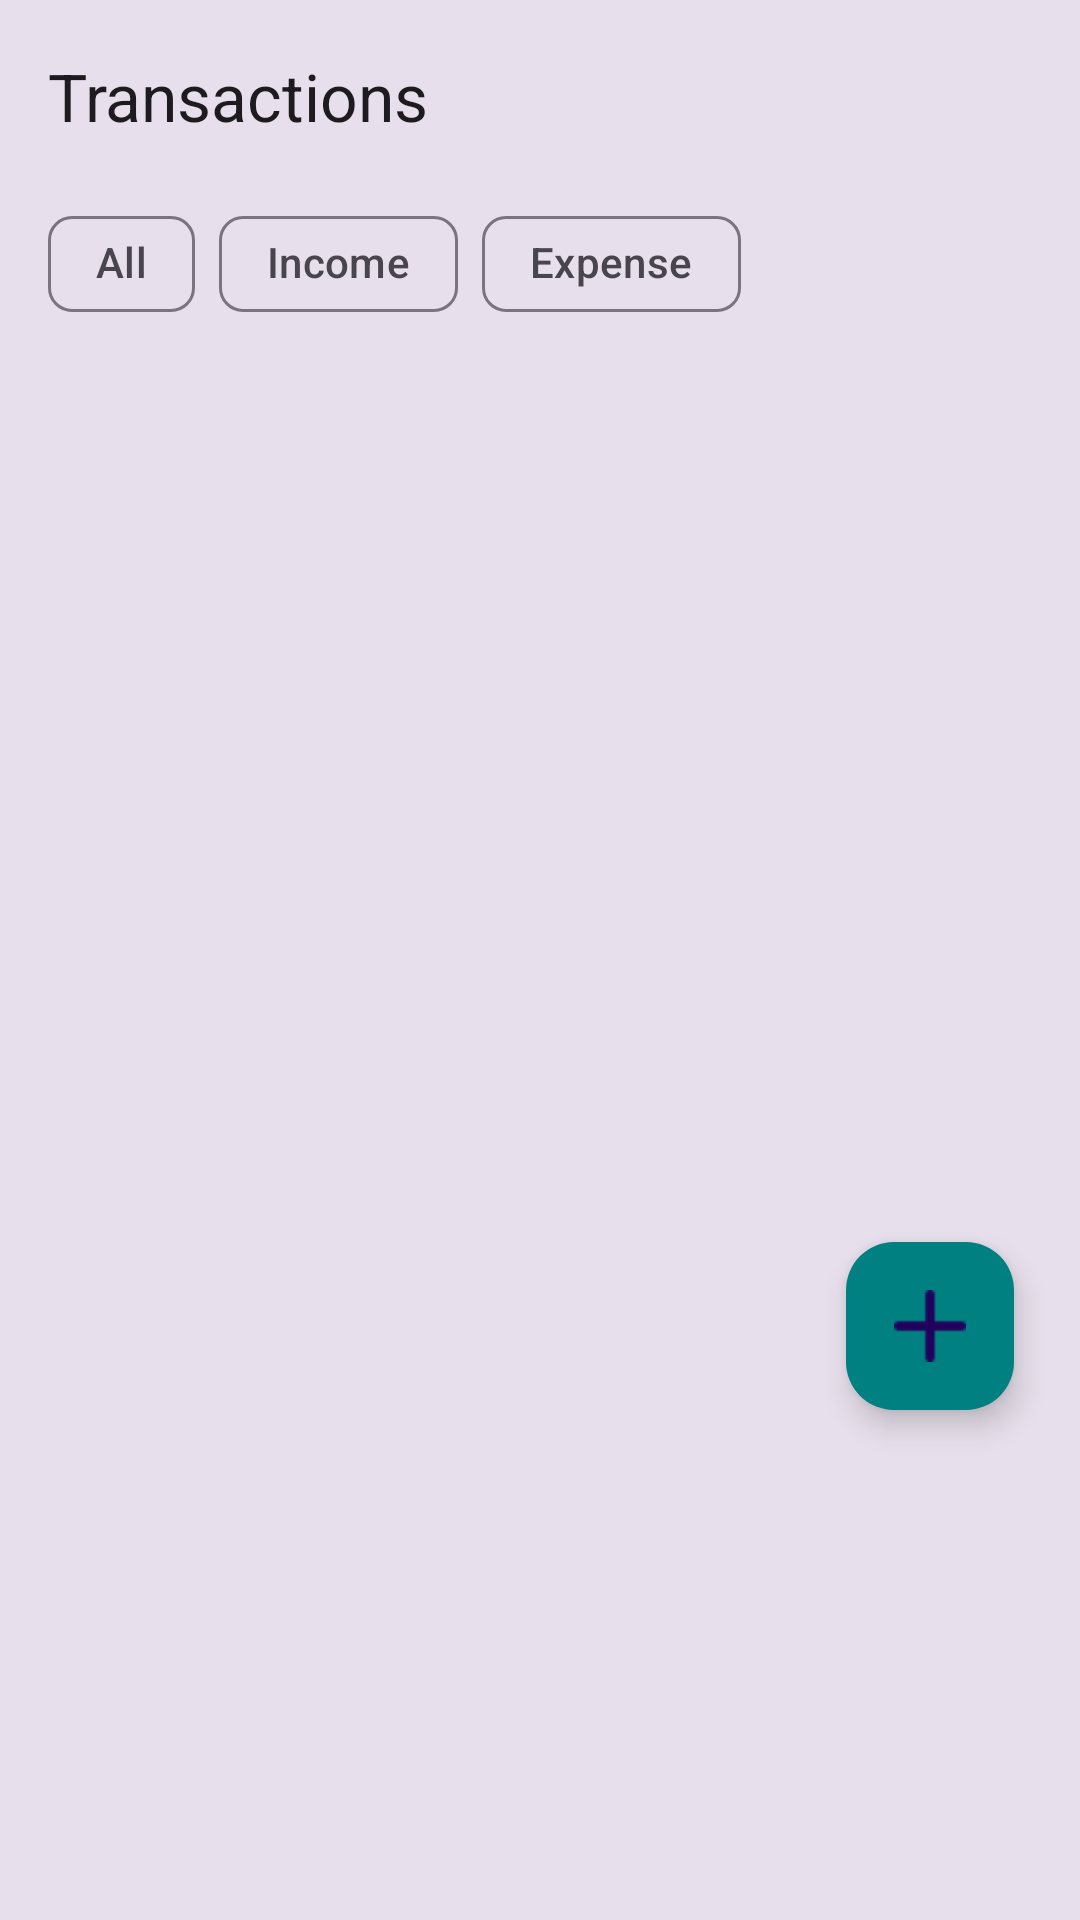

Layout XML and referenced resources for this Android screen:
<!-- AndroidManifest.xml: application theme Theme.Mad -->
<!-- res/layout/fragment_transactions.xml -->
<?xml version="1.0" encoding="utf-8"?>
<androidx.coordinatorlayout.widget.CoordinatorLayout
    xmlns:android="http://schemas.android.com/apk/res/android"
    xmlns:app="http://schemas.android.com/apk/res-auto"
    android:layout_width="match_parent"
    android:layout_height="match_parent"
    android:background="?attr/colorSurfaceVariant">

    <com.google.android.material.appbar.AppBarLayout
        android:layout_width="match_parent"
        android:layout_height="wrap_content"
        android:background="?attr/colorSurfaceVariant"
        android:elevation="0dp">

        <com.google.android.material.appbar.MaterialToolbar
            android:id="@+id/toolbar"
            android:layout_width="match_parent"
            android:layout_height="?attr/actionBarSize"
            android:background="?attr/colorSurfaceVariant"
            app:title="Transactions"
            app:titleTextColor="?attr/colorOnSurface"/>

        <com.google.android.material.chip.ChipGroup
            android:id="@+id/chipGroup"
            android:layout_width="match_parent"
            android:layout_height="wrap_content"
            android:layout_marginHorizontal="16dp"
            android:layout_marginBottom="8dp"
            app:selectionRequired="true"
            app:singleSelection="true">

            <com.google.android.material.chip.Chip
                android:id="@+id/chip_all"
                style="@style/Widget.Material3.Chip.Filter"
                android:layout_width="wrap_content"
                android:layout_height="wrap_content"
                android:text="All"
                app:checkedIconVisible="false"
                app:chipBackgroundColor="@color/chip_state_color" />

            <com.google.android.material.chip.Chip
                android:id="@+id/chip_income"
                style="@style/Widget.Material3.Chip.Filter"
                android:layout_width="wrap_content"
                android:layout_height="wrap_content"
                android:text="Income"
                app:checkedIconVisible="false"
                app:chipBackgroundColor="@color/chip_state_color" />

            <com.google.android.material.chip.Chip
                android:id="@+id/chip_expense"
                style="@style/Widget.Material3.Chip.Filter"
                android:layout_width="wrap_content"
                android:layout_height="wrap_content"
                android:text="Expense"
                app:checkedIconVisible="false"
                app:chipBackgroundColor="@color/chip_state_color" />
        </com.google.android.material.chip.ChipGroup>
    </com.google.android.material.appbar.AppBarLayout>

    <androidx.recyclerview.widget.RecyclerView
        android:id="@+id/recycler_view"
        android:layout_width="match_parent"
        android:layout_height="608dp"
        android:clipToPadding="false"
        android:paddingTop="8dp"
        android:paddingBottom="72dp"
        app:layout_behavior="@string/appbar_scrolling_view_behavior" />

    <LinearLayout
        android:id="@+id/empty_state"
        android:layout_width="match_parent"
        android:layout_height="match_parent"
        android:gravity="center"
        android:orientation="vertical"
        android:padding="32dp"
        android:visibility="gone"
        app:layout_behavior="@string/appbar_scrolling_view_behavior">

        <ImageView
            android:layout_width="120dp"
            android:layout_height="120dp"
            android:layout_marginBottom="16dp"
            android:src="@drawable/ic_empty_transactions"
            app:tint="?attr/colorOnSurfaceVariant"/>

        <TextView
            android:layout_width="wrap_content"
            android:layout_height="wrap_content"
            android:text="No transactions found"
            android:textAppearance="@style/TextAppearance.Material3.TitleMedium"
            android:textColor="?attr/colorOnSurfaceVariant"
            android:layout_marginBottom="8dp"/>

        <TextView
            android:layout_width="wrap_content"
            android:layout_height="wrap_content"
            android:text="Add your first transaction"
            android:textAppearance="@style/TextAppearance.Material3.BodyMedium"
            android:textColor="?attr/colorOnSurfaceVariant"
            android:layout_marginBottom="16dp"/>

        <com.google.android.material.button.MaterialButton
            android:id="@+id/btn_add_first_transaction"
            android:layout_width="wrap_content"
            android:layout_height="wrap_content"
            app:icon="@drawable/ic_add"
            app:iconGravity="textStart"/>
    </LinearLayout>

    <com.google.android.material.floatingactionbutton.FloatingActionButton
        android:id="@+id/fab_add_transaction"
        android:layout_width="wrap_content"
        android:layout_height="wrap_content"
        android:layout_marginRight="22dp"
        android:layout_marginBottom="170dp"
        android:backgroundTint="@color/e"
    android:contentDescription="Add transaction"
    app:layout_anchor="@id/recycler_view"
    app:layout_anchorGravity="bottom|right|end"
    app:srcCompat="@drawable/ic_add" />

</androidx.coordinatorlayout.widget.CoordinatorLayout>
<!-- resources referenced by this layout -->
<resources>
  <color name="e">#008080</color>
  <!-- drawable ic_add: png bitmap (drawable, 493 bytes) -->
  <!-- drawable ic_empty_transactions: png bitmap (drawable, 839 bytes) -->
  <style name="Theme.Mad" parent="Base.Theme.Mad" />
  <style name="Base.Theme.Mad" parent="Theme.Material3.DayNight.NoActionBar">
          <item name="color">@color/a</item>
          
          <item name="colorPrimary">@color/e</item>
      </style>
  
      colorPrimaryVariant
  <color name="a">#FDEF03</color>
</resources>
